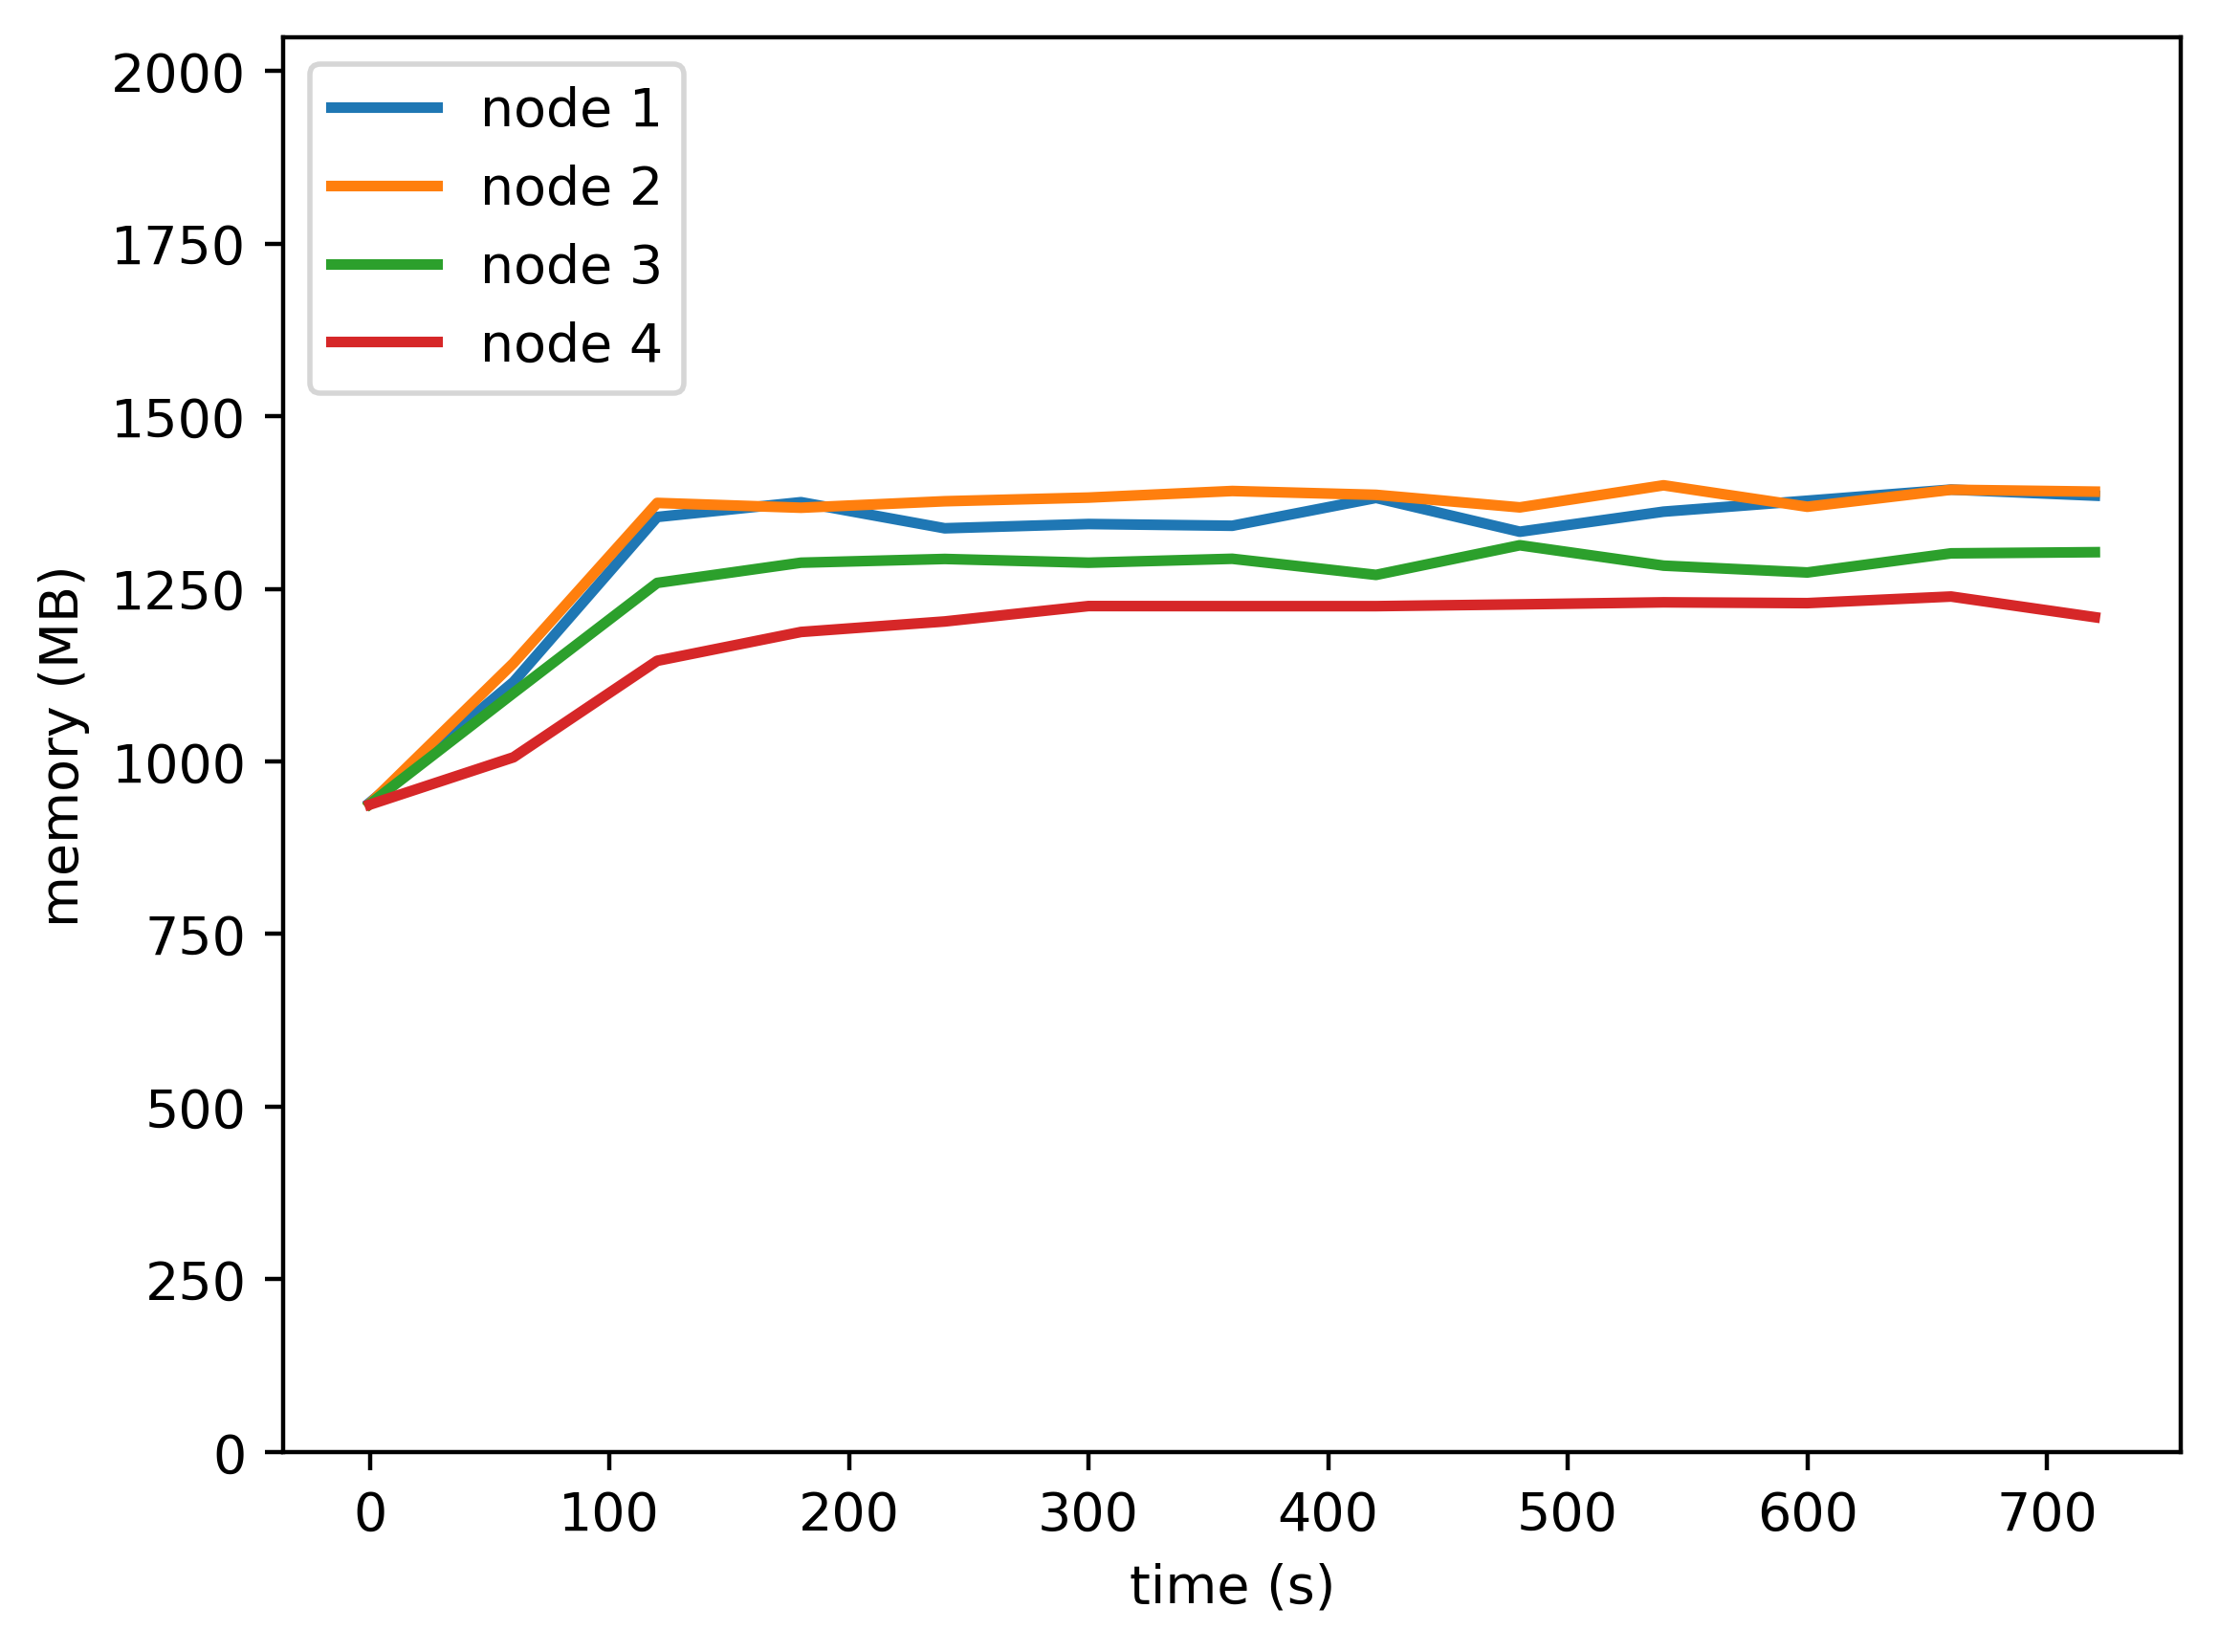

The table this chart was drawn from, first rows:
timestamp, ppgcc-m02, ppgcc-m02 pod amount, ppgcc-m03, ppgcc-m03 pod amount, ppgcc-m04, ppgcc-m04 pod amount, ppgcc-m05, ppgcc-m05 pod amount
0, 962940, 3, 961328, 3, 960740, 3, 959932, 3
60, 1141800, 3, 1169888, 3, 1125476, 3, 1030156, 3
120, 1386528, 3, 1407356, 3, 1288760, 3, 1173244, 3
180, 1408440, 3, 1400228, 3, 1318724, 3, 1216012, 3
240, 1369764, 3, 1409864, 3, 1324268, 3, 1231588, 3
300, 1376100, 3, 1415276, 3, 1318724, 3, 1254424, 3
360, 1373504, 3, 1425044, 3, 1324532, 3, 1254292, 3
420, 1414820, 3, 1419368, 3, 1300640, 3, 1254288, 3
480, 1364660, 3, 1400756, 3, 1344596, 3, 1256928, 3
540, 1394416, 3, 1433492, 3, 1314368, 3, 1259964, 3
600, 1410652, 3, 1401680, 3, 1304212, 3, 1258776, 3
660, 1427152, 3, 1426892, 3, 1332592, 3, 1268544, 3
720, 1418176, 3, 1424120, 3, 1334308, 3, 1237920, 3
